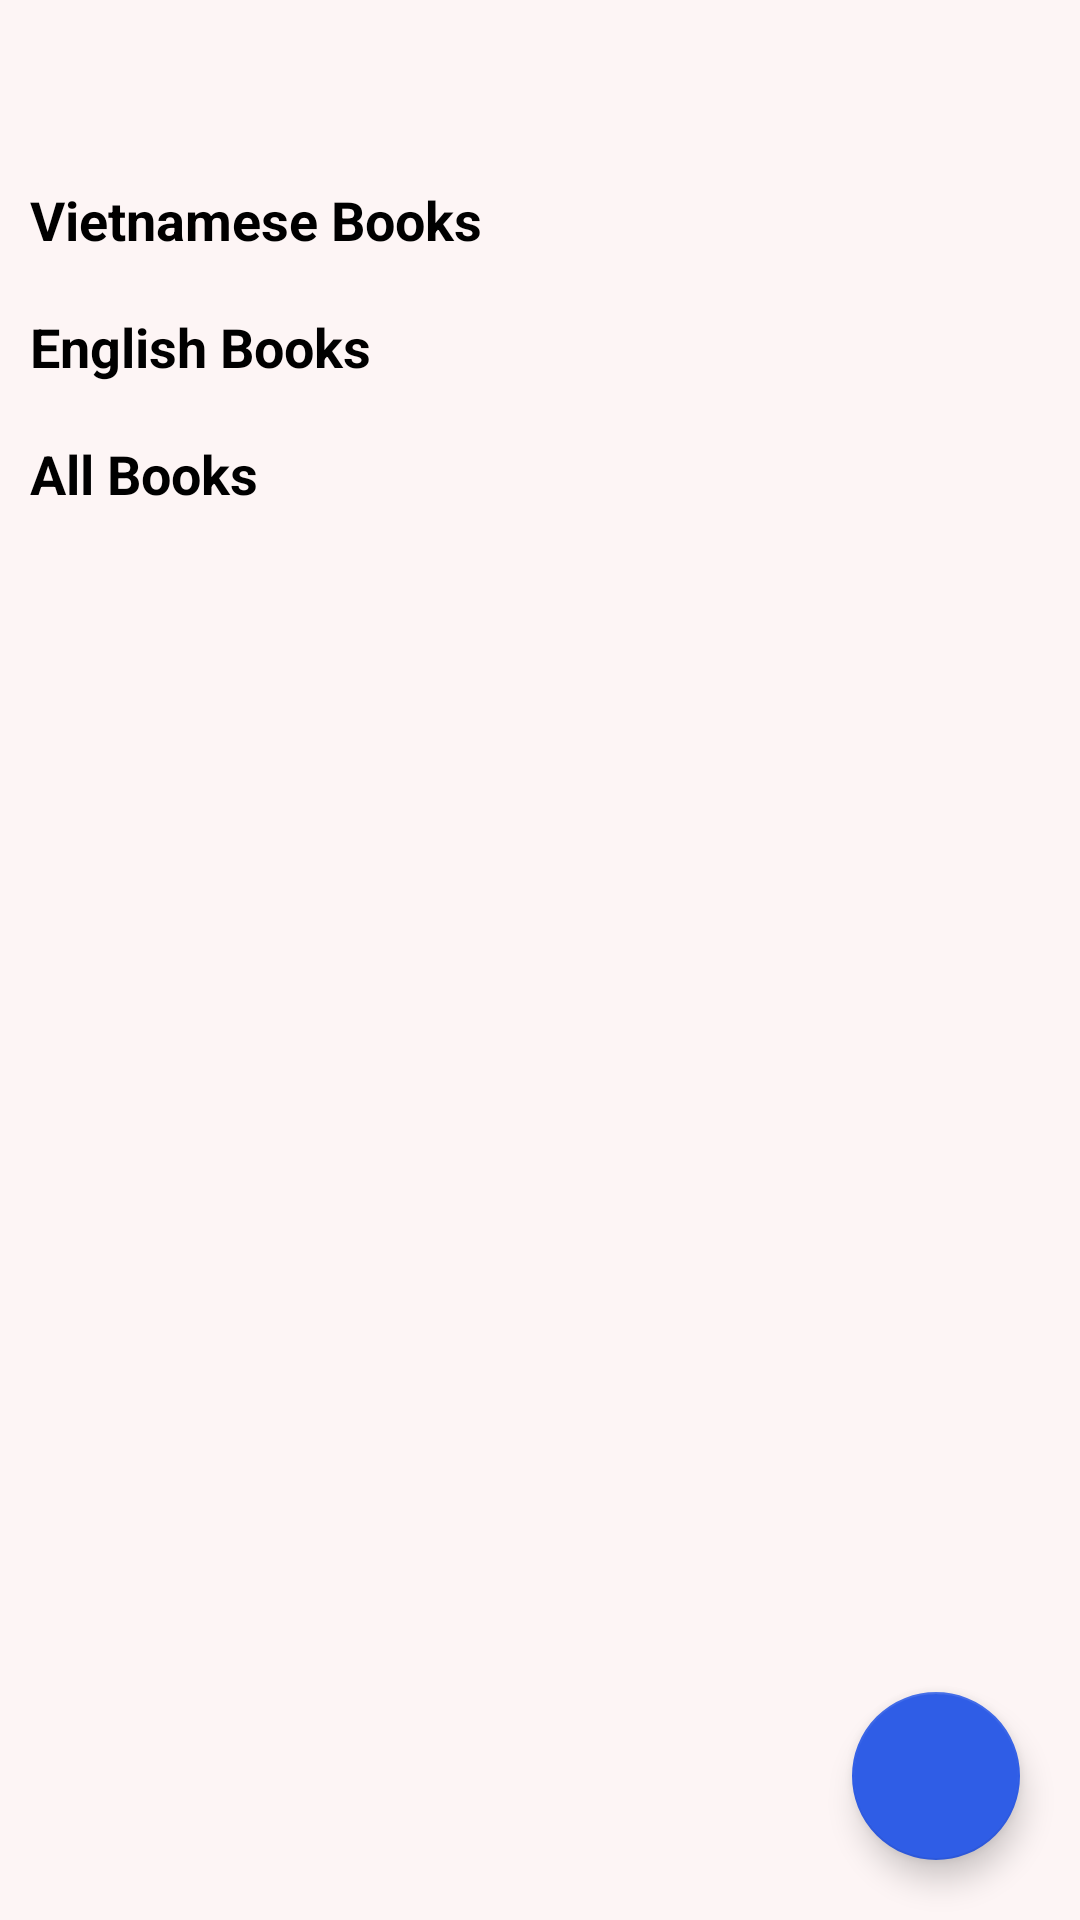

Here is an Android app screen rendered from its layout file. Give the layout XML and the strings, colors and styles it references.
<!-- AndroidManifest.xml: application theme Theme.Epub -->
<!-- res/layout/activity_display1.xml -->
<?xml version="1.0" encoding="utf-8"?>
<androidx.constraintlayout.widget.ConstraintLayout xmlns:android="http://schemas.android.com/apk/res/android"

    xmlns:app="http://schemas.android.com/apk/res-auto"
    xmlns:tools="http://schemas.android.com/tools"
    android:layout_width="match_parent"
    android:layout_height="match_parent"
    tools:context=".Display.Display1"
    android:background="@color/Background">

    <androidx.core.widget.NestedScrollView
        android:layout_width="match_parent"
        android:layout_height="match_parent"
        android:layout_marginTop="45dp">

        <LinearLayout
            android:layout_width="match_parent"
            android:layout_height="wrap_content"
            android:layout_marginTop="16dp"
            android:orientation="vertical"
            tools:context=".Display.Home">

            <TextView
                android:layout_width="wrap_content"
                android:layout_height="wrap_content"
                android:text="Vietnamese Books"
                android:layout_marginLeft="10sp"
                android:textColor="@android:color/black"
                android:textSize="18sp"
                android:textStyle="bold" />

            <androidx.recyclerview.widget.RecyclerView
                android:id="@+id/recycler_view1"
                android:layout_width="match_parent"
                android:layout_height="wrap_content"
                android:layout_marginTop="8dp"
                android:orientation="horizontal" />

            <TextView
                android:layout_width="wrap_content"
                android:layout_height="wrap_content"
                android:layout_marginTop="10dp"
                android:text="English Books"
                android:layout_marginLeft="10sp"
                android:textColor="@android:color/black"
                android:textSize="18sp"
                android:textStyle="bold" />

            <androidx.recyclerview.widget.RecyclerView
                android:id="@+id/recycler_view2"
                android:layout_width="match_parent"
                android:layout_height="wrap_content"
                android:layout_marginTop="8dp"
                android:orientation="horizontal" />

            <TextView
                android:layout_width="wrap_content"
                android:layout_height="wrap_content"
                android:layout_marginTop="10dp"
                android:text="All Books"
                android:layout_marginLeft="10sp"
                android:textColor="@android:color/black"
                android:textSize="18sp"
                android:textStyle="bold" />

            <androidx.recyclerview.widget.RecyclerView
                android:id="@+id/recycler_view3"
                android:layout_width="match_parent"
                android:layout_height="wrap_content"
                android:layout_marginLeft="5sp"
                android:layout_marginTop="8dp" />

        </LinearLayout>
    </androidx.core.widget.NestedScrollView>

    <com.google.android.material.floatingactionbutton.FloatingActionButton
        android:id="@+id/fab_btn"
        android:layout_width="wrap_content"
        android:layout_height="wrap_content"
        android:layout_gravity="end|bottom"
        android:layout_marginEnd="20dp"
        android:layout_marginBottom="20dp"
        android:elevation="6dp"
        android:src="@drawable/ic_add_book"
        app:backgroundTint="@color/LayoutHeader"
        app:fabSize="normal"
        app:layout_constraintBottom_toBottomOf="parent"
        app:layout_constraintEnd_toEndOf="parent" />
</androidx.constraintlayout.widget.ConstraintLayout>
<!-- resources referenced by this layout -->
<resources>
  <color name="Background">#FDF5F5</color>
  <color name="LayoutHeader">#2F5DE6</color>
  <style name="Theme.Epub" parent="Theme.MaterialComponents.DayNight.NoActionBar">
  
          
  
          <item name="colorPrimary">@color/colorPrimary</item>
  
          <item name="colorPrimaryVariant">@color/purple_700</item>
          <item name="colorOnPrimary">@color/white</item>
          
          <item name="colorSecondary">@color/teal_200</item>
          <item name="colorSecondaryVariant">@color/teal_700</item>
          <item name="colorOnSecondary">#000000</item>
          
          <item name="android:statusBarColor" tools:targetApi="l">?attr/colorPrimaryVariant</item>
          
      </style>
  <color name="colorPrimary">#3F51B5</color>
  <color name="purple_700">#FF3700B3</color>
  <color name="white">#FFFFFFFF</color>
  <color name="teal_200">#FF03DAC5</color>
  <color name="teal_700">#FF018786</color>
</resources>
